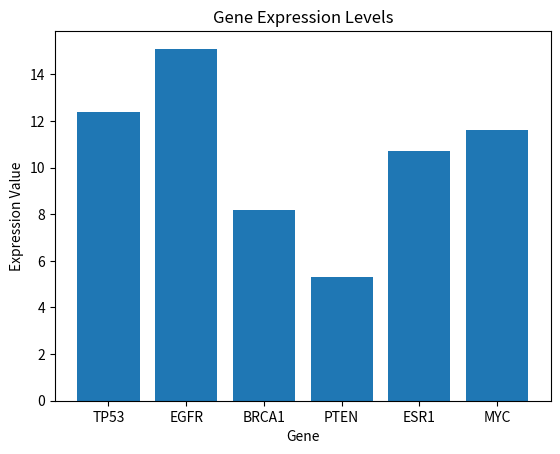

Write the Python code that produced this figure.
import matplotlib.pyplot as plt
# Step 1: Create a dictionary for the initial gene expression data
gene_expression = {
    "TP53": 12.4,
    "EGFR": 15.1,
    "BRCA1": 8.2,
    "PTEN": 5.3,
    "ESR1": 10.7
}
# Step 2: Print the initial dictionary
print("Initial gene expression dictionary:")
print(gene_expression)
# Step 3: Add MYC to the dictionary
gene_expression["MYC"] = 11.6
#Print the updated dictionary
print("Updated gene expression dictionary:")
print(gene_expression)
# Choose the gene you want to look up by changing the variable below
gene_of_interest = "TP53"
# Step 5: Print the expression value for the selected gene
if gene_of_interest in gene_expression:
    print(f"\nExpression value of {gene_of_interest}: {gene_expression[gene_of_interest]}")
else:
    print(f"\nError: {gene_of_interest} is not present in the dataset.")
    # Step 6: Calculate and print the average expression value
average_expression = sum(gene_expression.values()) / len(gene_expression)
print(f"\nAverage gene expression level: {average_expression:.2f}")
# Step 7: Create a bar chart
genes = list(gene_expression.keys())
values = list(gene_expression.values())

plt.bar(genes, values)
plt.title("Gene Expression Levels")
plt.xlabel("Gene")
plt.ylabel("Expression Value")
plt.show()
